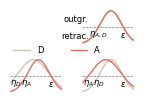

This chart was generated by the following Python code:
import numpy as np
import matplotlib.pyplot as plt 
import numpy as np 
import matplotlib.gridspec as gridspec



#define plotting parameters
plt.rcParams["axes.titlesize"]=10
plt.rcParams["axes.labelsize"]=8
plt.rcParams["axes.linewidth"]=.5
plt.rcParams["lines.linewidth"]=1.
plt.rcParams["lines.markersize"]=5
plt.rcParams["xtick.labelsize"]=6
plt.rcParams["ytick.labelsize"]=6
plt.rcParams["font.family"] = "arial"
plt.rcParams['mathtext.fontset'] = 'dejavusans'
plt.rcParams["legend.fontsize"] = 6
plt.rcParams['xtick.minor.width'] = 0.5
plt.rcParams['xtick.major.width'] = 0.5
plt.rcParams['ytick.minor.width'] = 0.5
plt.rcParams['ytick.major.width'] = 0.5

def cm2inch(value):
    #transfer the unit of figure size from cm to inch
    return value/2.54

fig = plt.figure(figsize=(cm2inch(3.5), cm2inch(2.5)))
gs1 = gridspec.GridSpec(2, 2)
gs1.update(top=0.9,bottom=0.05,left=0.05,right=0.95,hspace=0.4,wspace=0.4)

ax1 = plt.subplot(gs1[1,0])
ax2 = plt.subplot(gs1[1,1])
ax3 = plt.subplot(gs1[0,1])


def get_gaussian_curve(x,eta):
	eps   = 0.0079
	slope = 0.5
	factor=0.1
	nv   = slope * factor * eps
	xi   = (eta + eps)/2.
	zeta = (eta-eps)/(2.*np.sqrt(-1*(np.log(1/2))))
	y_gaussian = nv * (2*np.exp(-1*((x-xi)/zeta)**2)-1)
	return y_gaussian

x = np.arange(0,0.01,0.00001)

#den<axon
y_gaussian_den_1  = get_gaussian_curve(x,0.001)
y_gaussian_axon_1 = get_gaussian_curve(x,0.003)

ax1.plot(x*1000.,10*y_gaussian_den_1,'-',color='#ccc5b9ff',alpha=1,label='D')
ax1.plot(x*1000.,10*y_gaussian_axon_1,'-',color='#e26d5cff',alpha=1,label='A')


#den>axon
y_gaussian_den_2  = get_gaussian_curve(x,0.003)
y_gaussian_axon_2 = get_gaussian_curve(x,0.001)

ax2.plot(x*1000.,10*y_gaussian_den_2,'-',color='#ccc5b9ff')
ax2.plot(x*1000.,10*y_gaussian_axon_2,'-',color='#e26d5cff')

#den=axon
y_gaussian_den_3  = get_gaussian_curve(x,0.003)
y_gaussian_axon_3 = get_gaussian_curve(x,0.003)

ax3.plot(x*1000.,10*y_gaussian_den_3,'-',color='#ccc5b9ff')
ax3.plot(x*1000.,10*y_gaussian_axon_3,'-',color='#e26d5cff')

for ax in [ax1,ax2,ax3]:
	ax.spines['right'].set_visible(False)
	ax.spines['top'].set_visible(False)
	ax.spines['left'].set_visible(False)
	ax.spines['bottom'].set_visible(False)

	ax.yaxis.set_ticks_position('left')
	ax.xaxis.set_ticks_position('bottom')
	ax.ticklabel_format(axis='y',style='sci')
	ax.set_xticks([])
	ax.set_yticks([])
	ax.set_xlim((-0.1,10))

	ax.axhline(y=0,color='gray',linestyle='--',linewidth=0.5)



ax1.legend(bbox_to_anchor=(0., 1., 1.8, 0.3), loc=3,ncol=2, mode="expand", borderaxespad=0.,frameon=False)
ax3.text(-1.5,-0.002,"retrac.",fontsize=6.,ha='center',va='center')
ax3.text(-1.5,0.002,"outgr.",fontsize=6.,ha='center',va='center')

eps=0.0079
ax2.text(7.9,-0.003,r"$\epsilon$",fontsize=6,va='bottom',ha='center')
ax2.text(3,-0.003,r"$\eta_D$",fontsize=6,va='bottom',ha='center')
ax2.text(1,-0.003,r"$\eta_A$",fontsize=6,va='bottom',ha='center')

ax1.text(7.9,-0.003,r"$\epsilon$",fontsize=6,va='bottom',ha='center')
ax1.text(3,-0.003,r"$\eta_A$",fontsize=6,va='bottom',ha='center')
ax1.text(1,-0.003,r"$\eta_D$",fontsize=6,va='bottom',ha='center')

ax3.text(7.9,-0.003,r"$\epsilon$",fontsize=6,va='bottom',ha='center')
ax3.text(3,-0.003,r"$\eta_{A,D}$",fontsize=6,va='bottom',ha='center')


plt.savefig("growth_rule.svg")
plt.show()

